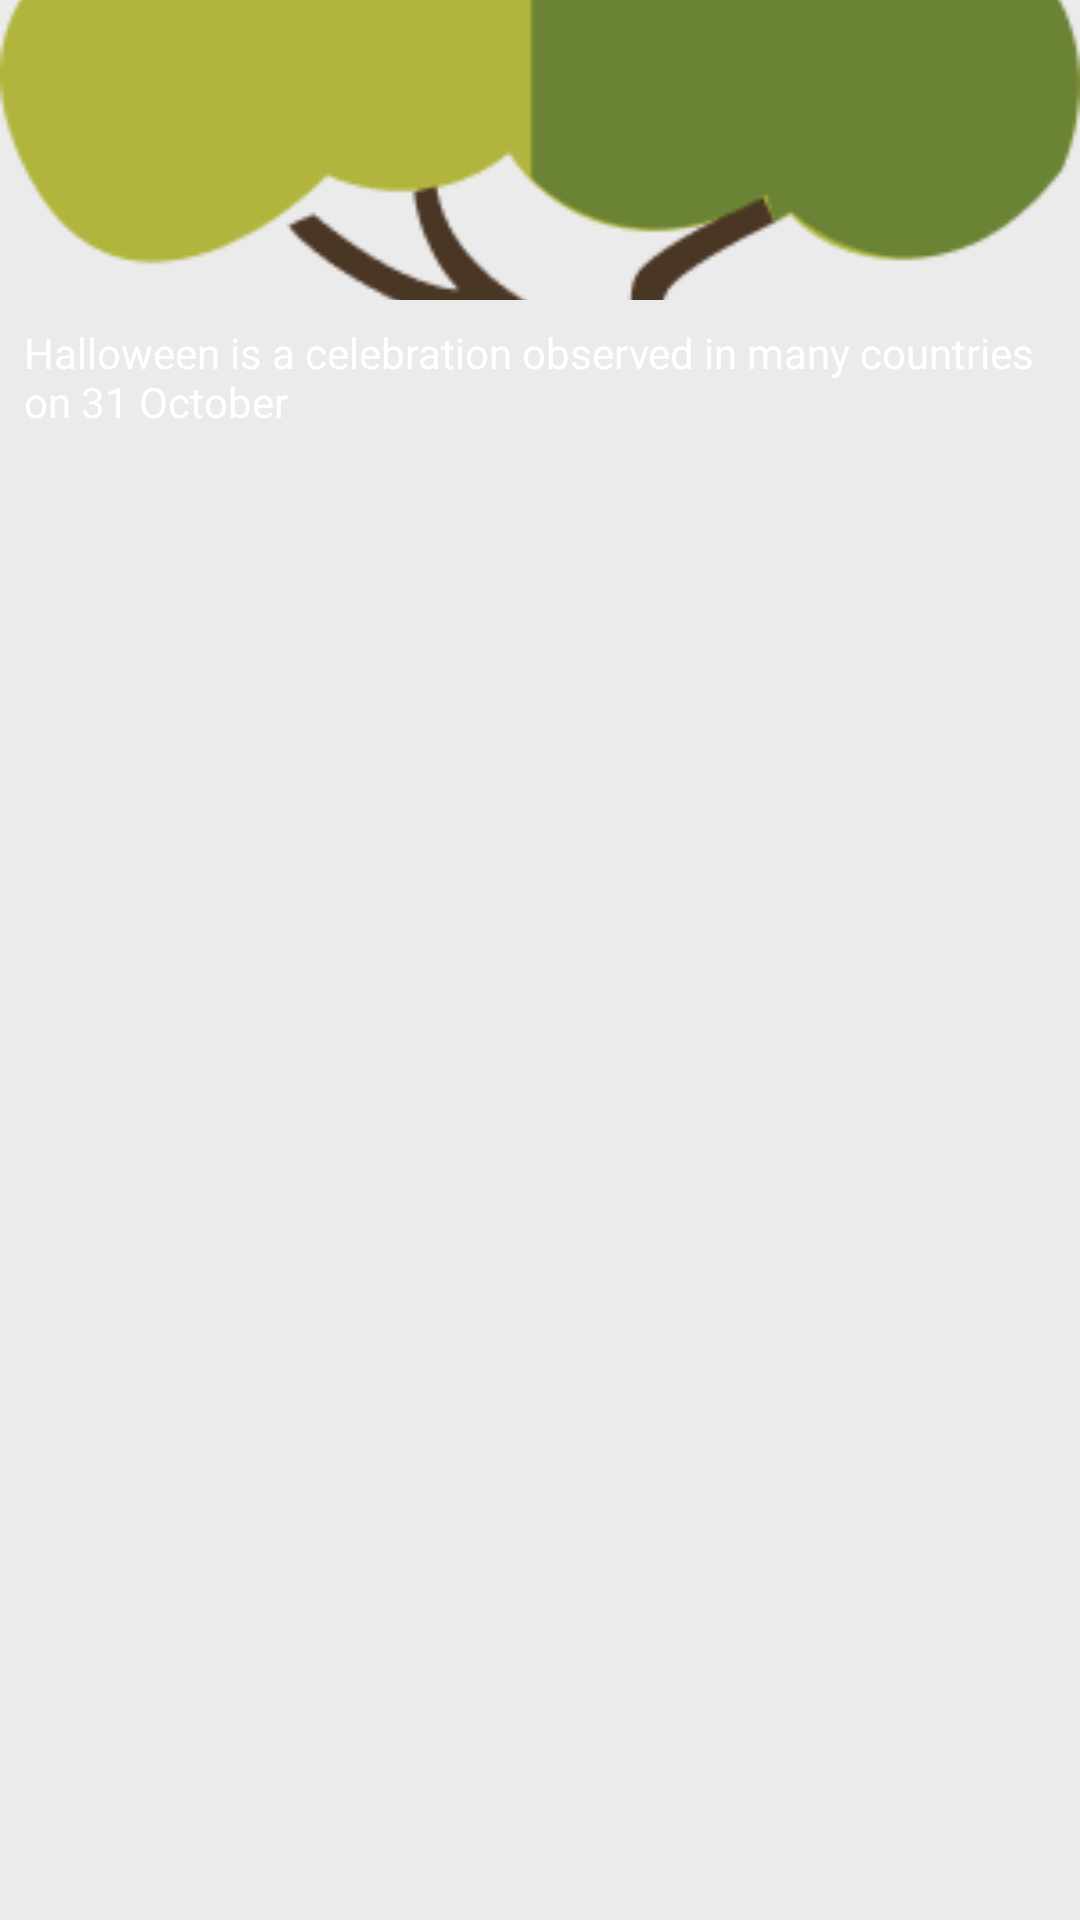

Layout XML and referenced resources for this Android screen:
<!-- AndroidManifest.xml: application theme Theme.Woodie02 -->
<!-- res/layout/view_renderable_infos.xml -->
<LinearLayout xmlns:android="http://schemas.android.com/apk/res/android"
    android:layout_width="200dp"
    android:layout_height="wrap_content"
    android:background="#14000000"
    android:orientation="vertical">

    <ImageView
        android:layout_width="match_parent"
        android:layout_height="100dp"
        android:adjustViewBounds="true"
        android:scaleType="centerCrop"
        android:src="@drawable/home_tree" />

    <TextView
        android:layout_width="match_parent"
        android:layout_height="wrap_content"
        android:padding="8dp"
        android:text="Halloween is a celebration observed in many countries on 31 October"
        android:textColor="@android:color/white" />
</LinearLayout>
<!-- resources referenced by this layout -->
<resources>
  <!-- drawable home_tree: png bitmap (drawable, 8301 bytes) -->
  <style name="Theme.Woodie02" parent="Theme.MaterialComponents.Light.NoActionBar">
          
          <item name="colorPrimary">@color/purple_500</item>
          <item name="colorPrimaryVariant">@color/purple_700</item>
          <item name="colorOnPrimary">@color/white</item>
          
          <item name="colorSecondary">@color/teal_200</item>
          <item name="colorSecondaryVariant">@color/teal_700</item>
          <item name="colorOnSecondary">@color/black</item>
          
          <item name="android:statusBarColor">#82B5A5</item>
          
      </style>
  <color name="purple_500">#FF6200EE</color>
  <color name="purple_700">#FF3700B3</color>
  <color name="white">#FFFFFFFF</color>
  <color name="teal_200">#FF03DAC5</color>
  <color name="teal_700">#FF018786</color>
  <color name="black">#FF000000</color>
</resources>
